The GitHub repository faisu07/gtos-mobile contains a labelled image folder "gtos-mobile" with 31 categories: painting, aluminum, asphalt, brick, cement, cloth, dry leaf, glass, grass, large limestone, leaf, metal cover, moss, paint cover, painting turf, paper, pebble, plastic, plastic cover, root, sand, sandpaper, shale, small limestone, soil, steel, stone asphalt, stone brick, stone cement, turf, wood chips. Examples follow, each with its label.

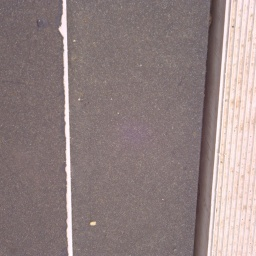
Label: sandpaper

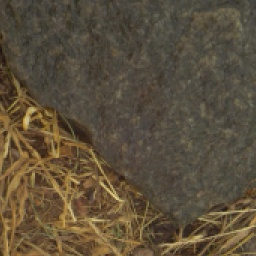
Label: large limestone

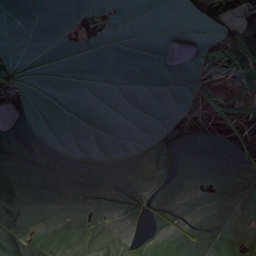
Label: leaf

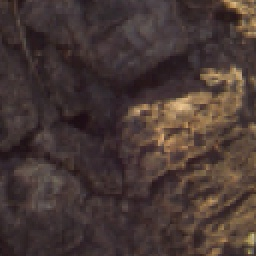
Label: root

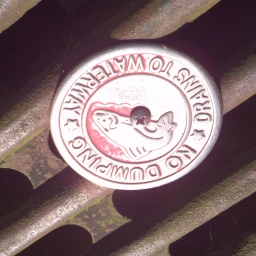
Label: aluminum

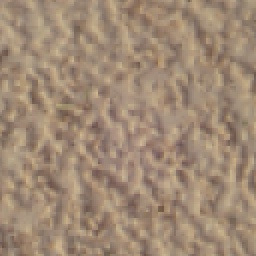
Label: plastic cover
